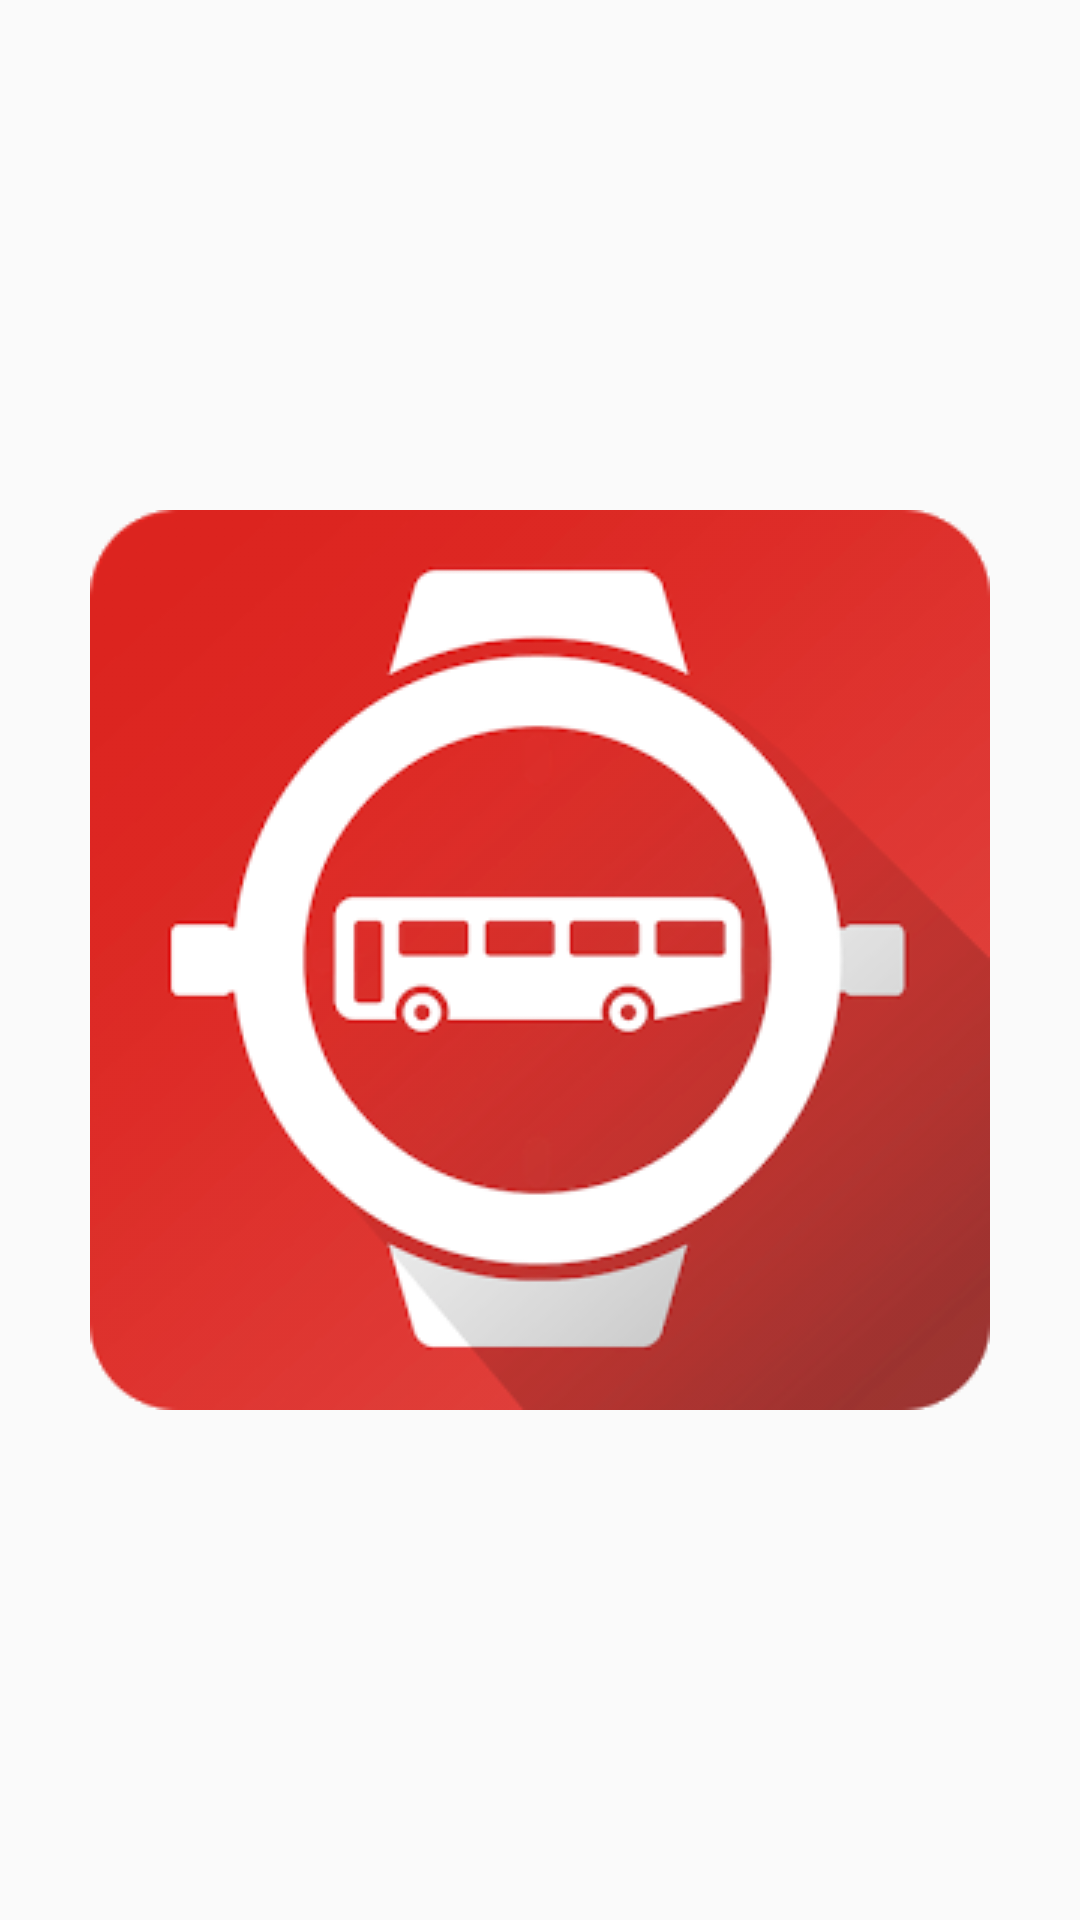

Reconstruct the res/layout file that produces this screen, plus the resources it refers to.
<!-- AndroidManifest.xml: application theme AppTheme -->
<!-- res/layout/activity_splash_screen.xml -->
<?xml version="1.0" encoding="utf-8"?>
<android.support.constraint.ConstraintLayout xmlns:android="http://schemas.android.com/apk/res/android"
    xmlns:app="http://schemas.android.com/apk/res-auto"
    xmlns:tools="http://schemas.android.com/tools"
    android:layout_width="match_parent"
    android:layout_height="match_parent"
    tools:context=".SplashScreen">
    <ImageView
        android:layout_width="match_parent"
        android:layout_height="wrap_content"
        android:id="@+id/splash"
        android:src="@drawable/logo_bus"
        app:layout_constraintBottom_toBottomOf="parent"
        app:layout_constraintTop_toTopOf="parent"/>

</android.support.constraint.ConstraintLayout>
<!-- resources referenced by this layout -->
<resources>
  <!-- drawable logo_bus: png bitmap (drawable, 41220 bytes) -->
  <style name="AppTheme" parent="Theme.AppCompat.Light.DarkActionBar">
          
          <item name="colorPrimary">@color/colorPrimary</item>
          <item name="colorPrimaryDark">@color/colorPrimaryDark</item>
          <item name="colorAccent">@color/colorAccent</item>
      </style>
  <!-- not gathered from this repository: default colours our renderer supplied (Android Studio template values) -->
  <color name="colorPrimary">#FF6200EE</color>
  <color name="colorPrimaryDark">#FF3700B3</color>
  <color name="colorAccent">#FF03DAC5</color>
</resources>
